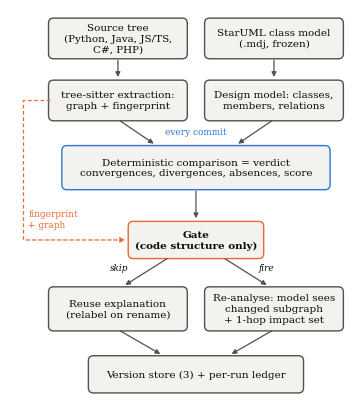

Here is the Python script that generated this plot:
"""Fig. 1 of the paper: one analysis, with the gate placed after the verdict.

    python research/make_pipeline_figure.py --out paper/figures/
"""
import argparse
import os

BLUE, ORANGE, INK, MUTED, FILL = "#2a78d6", "#eb6834", "#0b0b0b", "#52514e", "#f3f2ee"


def main(argv=None):
    parser = argparse.ArgumentParser()
    parser.add_argument("--out", default=os.path.join("paper", "figures"))
    args = parser.parse_args(argv)

    import matplotlib
    matplotlib.use("Agg")
    import matplotlib.pyplot as plt
    from matplotlib.patches import FancyArrowPatch, FancyBboxPatch

    plt.rcParams.update({"font.family": "serif", "font.size": 7.5, "svg.fonttype": "none"})
    fig, ax = plt.subplots(figsize=(3.45, 3.9))
    ax.set_xlim(0, 102)
    ax.set_ylim(0, 112)
    ax.axis("off")

    def box(x, y, w, h, text, edge=MUTED, bold=False):
        ax.add_patch(FancyBboxPatch((x, y), w, h, boxstyle="round,pad=0.4,rounding_size=1.5",
                                    linewidth=1.0, edgecolor=edge, facecolor=FILL))
        ax.text(x + w / 2, y + h / 2, text, ha="center", va="center", color=INK,
                fontweight="bold" if bold else "normal", linespacing=1.25)

    def arrow(x0, y0, x1, y1, colour=MUTED, style="solid"):
        ax.add_patch(FancyArrowPatch((x0, y0), (x1, y1), arrowstyle="-|>", mutation_scale=7,
                                     linewidth=0.9, color=colour, linestyle=style))

    def label(x, y, text, colour=INK, italic=True, ha="left"):
        ax.text(x, y, text, color=colour, fontsize=6.4, ha=ha, va="center",
                style="italic" if italic else "normal")

    # Inputs. The strip at x < 10 is reserved for the gate's input channel.
    box(12, 98, 41, 11, "Source tree\n(Python, Java, JS/TS,\nC#, PHP)")
    box(59, 98, 41, 11, "StarUML class model\n(.mdj, frozen)")
    # Extraction
    box(12, 80, 41, 11, "tree-sitter extraction:\ngraph + fingerprint")
    box(59, 80, 41, 11, "Design model: classes,\nmembers, relations")
    arrow(32.5, 98, 32.5, 91.5)
    arrow(79.5, 98, 79.5, 91.5)
    # Verdict, computed on every commit
    box(16, 60, 80, 12, "Deterministic comparison = verdict\nconvergences, divergences, absences, score",
        edge=BLUE)
    arrow(32.5, 80, 44, 72.5)
    arrow(79.5, 80, 68, 72.5)
    label(56, 76.5, "every commit", colour=BLUE, italic=False, ha="center")
    # Gate: reads only code structure, through the left channel
    box(36, 40, 40, 10, "Gate\n(code structure only)", edge=ORANGE, bold=True)
    arrow(56, 60, 56, 50.5)
    ax.plot([12, 4, 4], [85.5, 85.5, 45], color=ORANGE, lw=0.9, ls=(0, (3, 2)))
    arrow(4, 45, 35.5, 45, colour=ORANGE, style=(0, (3, 2)))
    label(5.5, 51, "fingerprint\n+ graph", colour=ORANGE, italic=False)
    # Outcomes
    box(12, 19, 41, 12, "Reuse explanation\n(relabel on rename)")
    box(59, 19, 41, 12, "Re-analyse: model sees\nchanged subgraph\n+ 1-hop impact set")
    arrow(48, 40, 34, 31.5)
    arrow(64, 40, 78, 31.5)
    label(30, 37, "skip")
    label(75, 37, "fire")
    # Persist
    box(24, 1, 64, 10, "Version store (3) + per-run ledger")
    arrow(32.5, 19, 46, 11.5)
    arrow(79.5, 19, 66, 11.5)

    fig.tight_layout(pad=0.2)
    os.makedirs(args.out, exist_ok=True)
    fig.savefig(os.path.join(args.out, "fig-pipeline.svg"))
    fig.savefig(os.path.join(args.out, "fig-pipeline.png"), dpi=300)
    print("Wrote fig-pipeline.svg/.png")


if __name__ == "__main__":
    main()
